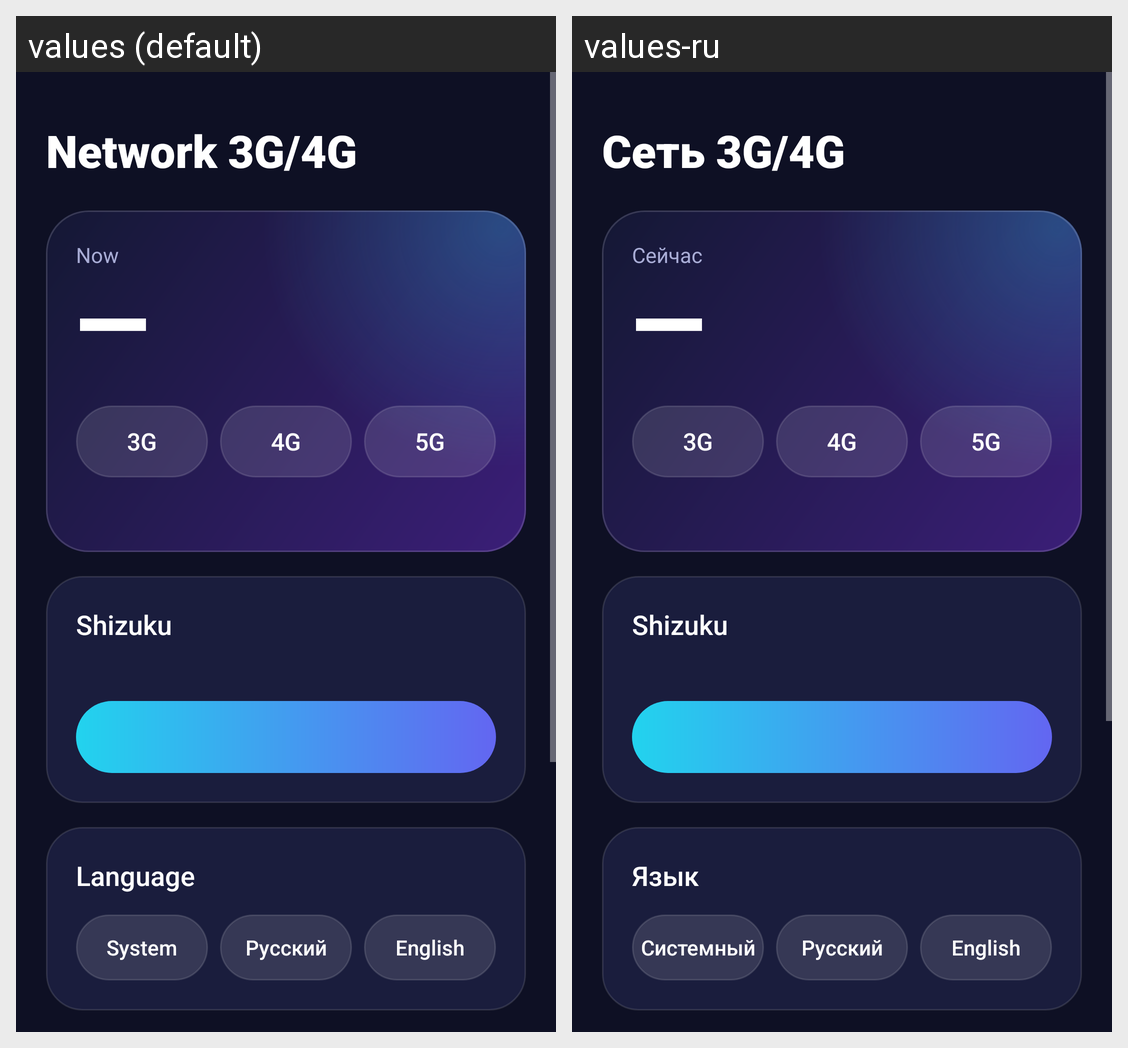

This grid shows one Android layout under two languages. Give, for every string resource on the screen, its name, the default text and each shown locale's text.
Android screen res/layout/activity_main.xml rendered under 2 locales, left to right: values (default), values-ru. Device: Nexus 5 (rendered at 1080×1920; each locale shown at half size, 540×960, under a caption strip naming it); theme AppTheme.
Strings drawn on this screen, with the default value and each locale's value (text and hints the layout hard-codes, and strings that could not be matched under every locale, appear in the picture but are not listed):

app_name
  values: Network 3G/4G
  values-ru: Сеть 3G/4G

current_title
  values: Now
  values-ru: Сейчас

shizuku_title
  values: Shizuku
  values-ru: Shizuku

language_title
  values: Language
  values-ru: Язык

lang_system
  values: System
  values-ru: Системный
